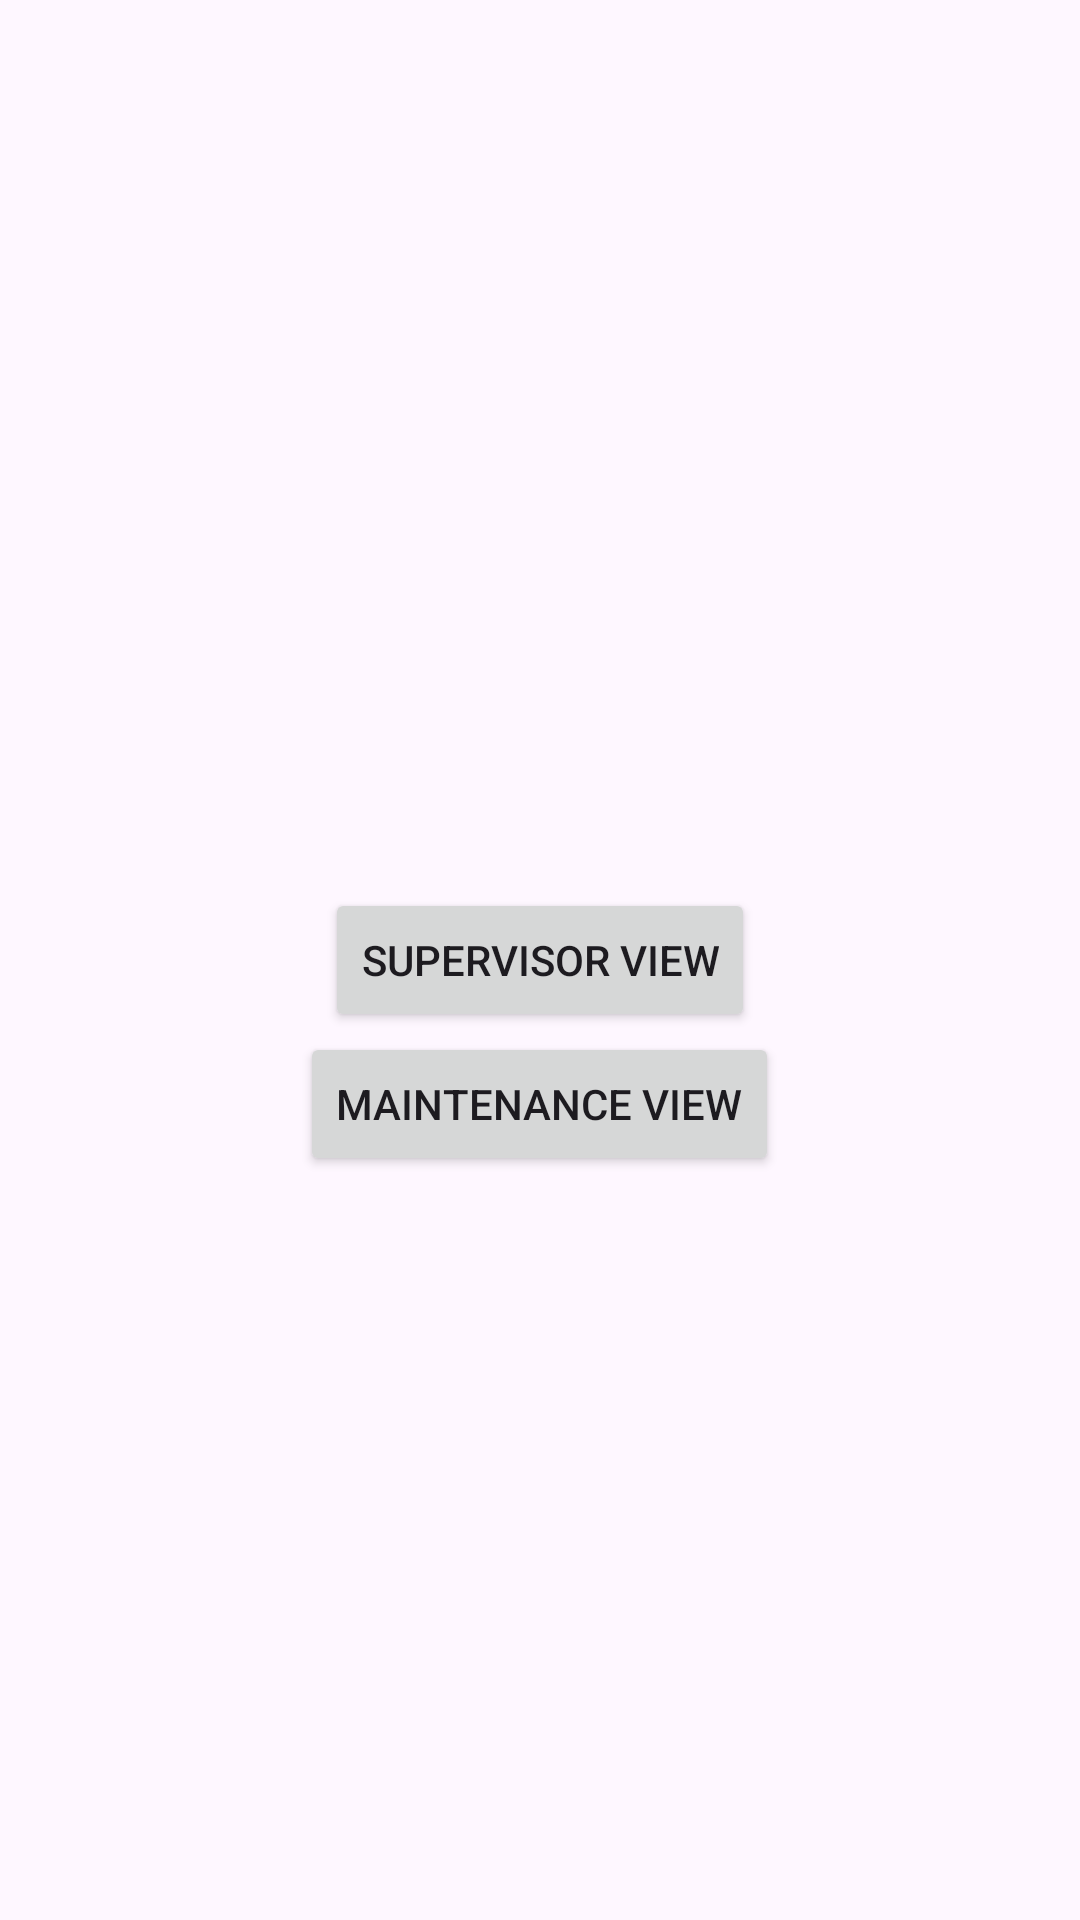

Write the Android layout XML for this screen, with the resource values it uses.
<!-- AndroidManifest.xml: application theme Theme.Widget_and_mqtt_test -->
<!-- res/layout/activity_main_layout.xml -->
<?xml version="1.0" encoding="utf-8"?>
<RelativeLayout xmlns:android="http://schemas.android.com/apk/res/android"
    xmlns:app="http://schemas.android.com/apk/res-auto"
    android:layout_width="match_parent"
    android:layout_height="match_parent">

    <Button
        android:id="@+id/buttonsupervisor"
        android:layout_width="wrap_content"
        android:layout_height="wrap_content"
        android:layout_centerHorizontal="true"
        android:layout_centerVertical="true"
        android:text="Supervisor View" />

    <Button
        android:id="@+id/buttonmaintenance"
        android:layout_width="wrap_content"
        android:layout_height="wrap_content"
        android:text="Maintenance View"
        android:layout_below="@id/buttonsupervisor"
        android:layout_centerHorizontal="true"/>
</RelativeLayout>
<!-- resources referenced by this layout -->
<resources>
  <style name="Theme.Widget_and_mqtt_test" parent="android:Theme.Material.Light.NoActionBar" />
</resources>
